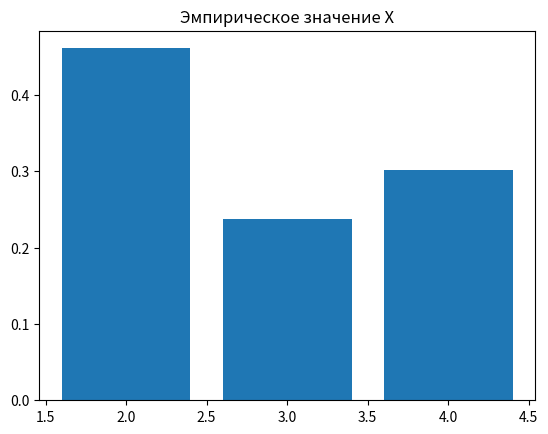
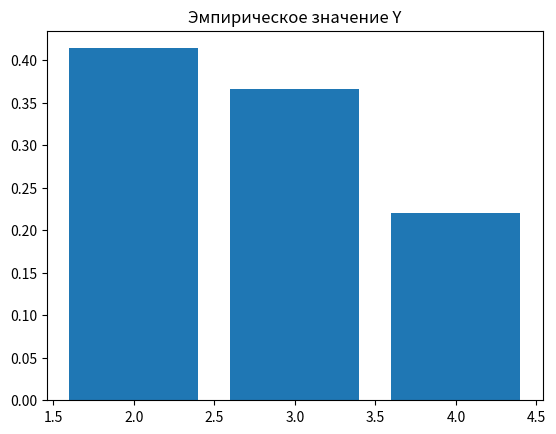
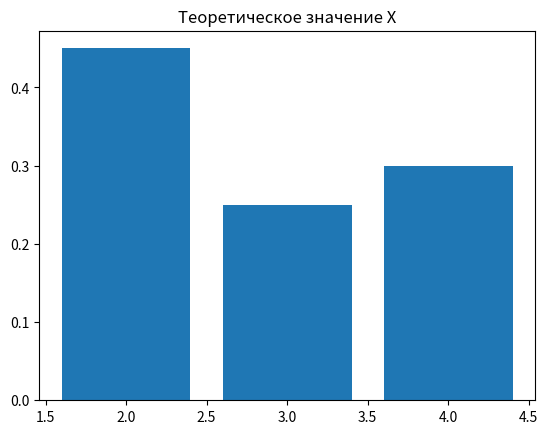
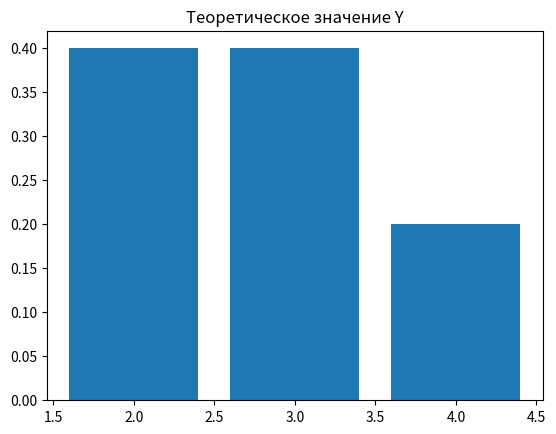

Python code for these plots, in order:
import random
import numpy as np
import matplotlib.pyplot as plt
from scipy.stats import chi2, t
import scipy.stats as stats


def check_pearson_criteria(e_matrix, t_matrix, n):
    chi2_value = stats.chi2.ppf(0.95, t_matrix.size - 1)
    chi2 = n * np.sum((e_matrix - t_matrix) ** 2 / t_matrix)
    pass_criteria = chi2 < chi2_value
    if pass_criteria:
        print('Факт. данные не противоречат ожидаемым исходя из критерия Пирсона.')


# теоретическое мат. ожидание
def find_t_expected_value(values, p):
    e = 0
    for i in range(len(values)):
        e += values[i] * p[i]
    return e


# эмпирическое мат. ожидание
def find_e_expected_value(values):
    return np.mean(values)


# теоретическая дисперсия
def find_t_dispersion(values, p, m):
    d = 0
    for i in range(len(values)):
        d += (values[i] ** 2) * p[i]
    d -= m ** 2
    return d


# эмпирическая дисперсия
def find_e_dispersion(values, expected_value):
    d = 0
    for i in range(len(values)):
        d += (values[i] - expected_value) ** 2
    return d / (len(values) - 1)


def find_correlation_coef(x, y, expected_x, expected_y, dispersion_x, dispersion_y):
    c = 0
    for i in range(len(x)):
        c += (x[i] - expected_x) * (y[i] - expected_y)
    return c / (np.sqrt(dispersion_y * dispersion_x * ((len(x) - 1) ** 2)))


def find_intervals_for_expected(expected, dispersion, n, a):
    diff = np.sqrt(dispersion) * t.ppf(1 - a / 2, n - 1) / np.sqrt(n - 1)
    return expected - diff, expected + diff


def find_intervals_for_dispersion(dispersion, n, a):
    x1 = n * dispersion / chi2.isf((1 - a) / 2, n - 1)
    x2 = n * dispersion / chi2.isf((1 + a) / 2, n - 1)
    return x1, x2


def p_x(P_matrix):
    p_x = []
    for i in range(np.shape(P_matrix)[0]):
        p_x.append(sum(P_matrix[i]))
    return p_x


def p_y(P_matrix):
    p_y = []
    for i in range(np.shape(P_matrix)[1]):
        temp = []
        for j in range(np.shape(P_matrix)[0]):
            temp.append(P_matrix[j][i])
        p_y.append(sum(temp))

    return p_y


def find_index(p):
    d = np.zeros(len(p))
    d[0] = p[0]
    for i in range(len(p)):
        d[i] = d[i - 1] + p[i]
    r = random.uniform(0, d[len(d) - 1])
    h = len(d) - 1
    i = 0
    while i < h:
        middle = (i + h) // 2
        if r > d[middle]:
            i = middle + 1
        else:
            h = middle
    return i


def find_empirical_matrix(X, Y, p, N):
    def find_p_y_x(x_index, ):
        p_y_x = []
        for j in range(np.shape(p)[0]):
            p_y_x.append(p[x_index][j] / P_X[x_index])
        return p_y_x

    P_X = p_x(p)
    e_X = []
    e_Y = []
    e_P = np.zeros(np.shape(p))
    for i in range(N):
        x_index = find_index(P_X)
        x = X[x_index]
        e_X.append(x)
        y_index = find_index(find_p_y_x(x_index))
        y_x_k = Y[y_index]
        e_Y.append(y_x_k)
        e_P[x_index][y_index] = e_P[x_index][y_index] + 1 / N
    return e_P, e_X, e_Y


def plot_diagrams(x, y, title):
    fig, ax = plt.subplots()
    ax.bar(x, y)
    ax.set_title(title)
    plt.show()


if __name__ == '__main__':
    X = np.array([2, 3, 4])
    Y = np.array([2, 3, 4])
    P = np.array([[0.2, 0.15, 0.1],
                  [0.1, 0.1, 0.05],
                  [0.1, 0.15, 0.05]])
    n = 1000
    a = 0.025

    print("Теоретическая матрица:")
    print(P)

    empiric_P, empirical_X, empirical_Y = find_empirical_matrix(p=P, X=X, Y=Y, N=n)

    print("Эмпирическая матрица вероятностей при n = 1000:")
    print(empiric_P)

    theoretical_expected_X = find_t_expected_value(X, p_x(P))
    empiric_expected_X = find_e_expected_value(empirical_X)
    theoretical_expected_Y = find_t_expected_value(Y, p_y(P))
    empiric_expected_Y = find_e_expected_value(empirical_Y)

    print("Теоретическое мат. ожидание X:", theoretical_expected_X)
    print("Эмпирическое мат. ожидание X:", empiric_expected_X)
    print("Теоретическое мат. ожидание Y:", theoretical_expected_Y)
    print("Эмпирическое мат. ожидание Y:", empiric_expected_Y)

    d_X = find_t_dispersion(X, p_x(P), theoretical_expected_X)
    empiric_dispersion_X = find_e_dispersion(empirical_X, empiric_expected_X)
    d_Y = find_t_dispersion(Y, p_y(P), theoretical_expected_Y)
    empiric_dispersion_Y = find_e_dispersion(empirical_Y, empiric_expected_Y)

    print("Теоритическая дисперсия X:", d_X)
    print("Эмпирическая дисперсия X:", empiric_dispersion_X)
    print("Теоритическая дисперсия Y:", d_Y)
    print("Эмпирическая дисперсия Y:", empiric_dispersion_Y)

    plot_diagrams(X, p_x(empiric_P), "Эмпирическое значение X")
    plot_diagrams(Y, p_y(empiric_P), "Эмпирическое значение Y")
    plot_diagrams(X, p_x(P), "Теоретическое значение X")
    plot_diagrams(Y, p_y(P), "Теоретическое значение Y")

    print("Интервальная оценка мат. ожидания X",
          find_intervals_for_expected(empiric_expected_X, empiric_dispersion_X, len(empirical_X), a))
    print("Интервальная оценка мат. ожидания Y",
          find_intervals_for_expected(empiric_expected_Y, empiric_dispersion_Y, len(empirical_Y), a))
    print("Интервальная оценка дисперсии X",
          find_intervals_for_dispersion(empiric_dispersion_X, len(empirical_X), a))
    print("Интервальная оценка дисперсии Y",
          find_intervals_for_dispersion(empiric_dispersion_Y, len(empirical_Y), a))

    print("Коэффициент корреляции Пирсона: ")
    print(find_correlation_coef(x=empirical_X,
                                expected_x=empiric_expected_X,
                                dispersion_x=empiric_dispersion_X,
                                y=empirical_Y,
                                expected_y=empiric_expected_Y,
                                dispersion_y=empiric_dispersion_Y)
          )

    check_pearson_criteria(P, empiric_P, n)
